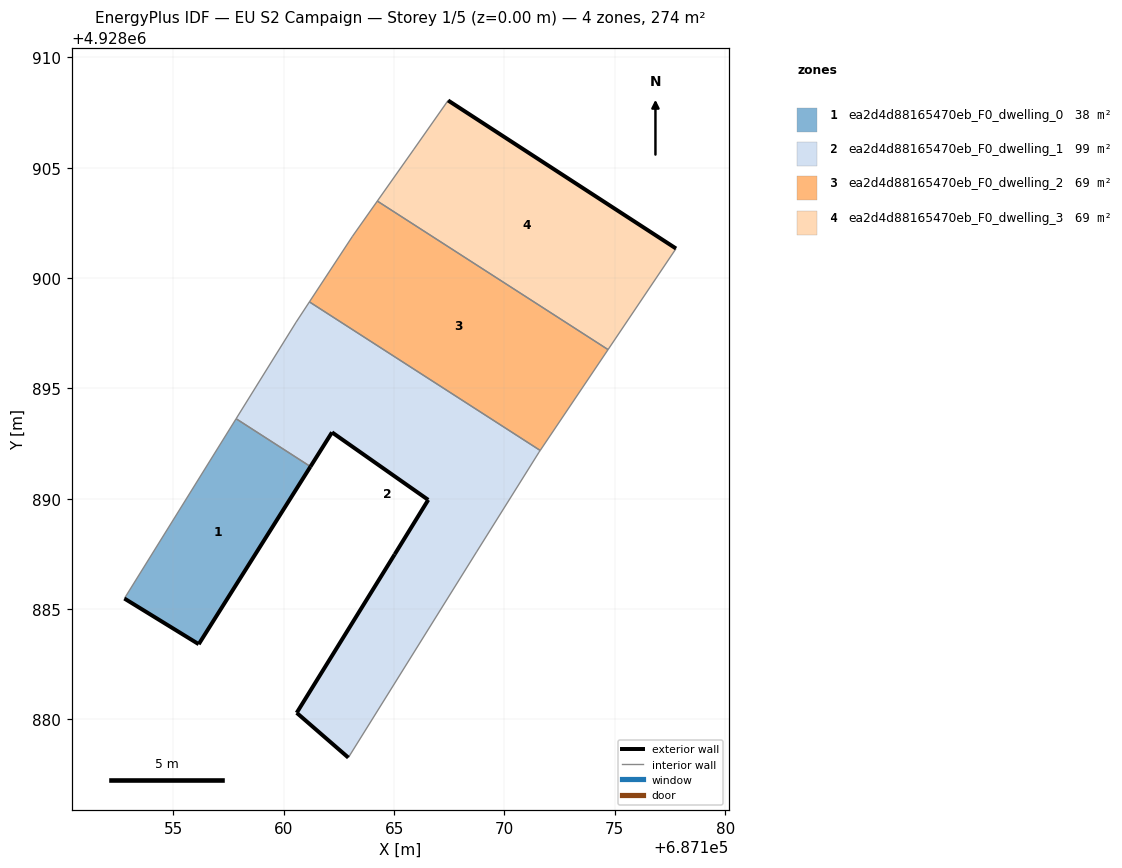
=== STOREY PLAN SPEC (per zone: floor XY polygon, exterior-wall plan segments, windows/doors) ===
zone 1: ea2d4d88165470eb_F0_dwelling_0  (38.0 m²)
  floor: (687156.14, 4928883.41) (687161.21, 4928891.46) (687157.84, 4928893.63) (687152.78, 4928885.48)
  exterior wall: (687161.21, 4928891.46) – (687156.14, 4928883.41)  [9.5 m]
  exterior wall: (687156.14, 4928883.41) – (687152.78, 4928885.48)  [4.0 m]
  interior walls: 2
zone 2: ea2d4d88165470eb_F0_dwelling_1  (99.2 m²)
  floor: (687162.92, 4928878.27) (687168.73, 4928887.59) (687171.56, 4928892.11) (687171.62, 4928892.19) (687161.16, 4928898.92) (687160.56, 4928898.00) (687157.84, 4928893.63) (687161.21, 4928891.46) (687162.18, 4928893.01) (687166.54, 4928889.95) (687165.02, 4928887.48) (687160.58, 4928880.30)
  exterior wall: (687166.54, 4928889.95) – (687162.18, 4928893.01)  [5.3 m]
  exterior wall: (687162.18, 4928893.01) – (687161.21, 4928891.46)  [1.8 m]
  exterior wall: (687162.92, 4928878.27) – (687160.58, 4928880.30)  [3.1 m]
  exterior wall: (687160.58, 4928880.30) – (687165.02, 4928887.48)  [8.4 m]
  exterior wall: (687165.02, 4928887.48) – (687166.54, 4928889.95)  [2.9 m]
  interior walls: 7
zone 3: ea2d4d88165470eb_F0_dwelling_2  (68.6 m²)
  floor: (687171.62, 4928892.19) (687174.69, 4928896.76) (687164.24, 4928903.49) (687163.11, 4928901.90) (687161.16, 4928898.92)
  interior walls: 5
zone 4: ea2d4d88165470eb_F0_dwelling_3  (68.6 m²)
  floor: (687174.69, 4928896.76) (687177.77, 4928901.34) (687167.44, 4928908.05) (687165.89, 4928905.84) (687164.24, 4928903.49)
  exterior wall: (687167.44, 4928908.05) – (687177.77, 4928901.34)  [12.3 m]
  interior walls: 4

=== DERIVED (storey summary) ===
Building: EU S2 Campaign
Storey: 1 of 5  (floor level z = 0.00 m)
Storey gross floor area: 274.4 m²
Zones on this storey: 4
  - ea2d4d88165470eb_F0_dwelling_0: floor 38.0 m²; exterior wall 13.5 m (40.4 m²); WWR 0.0%
  - ea2d4d88165470eb_F0_dwelling_1: floor 99.2 m²; exterior wall 21.6 m (64.8 m²); WWR 0.0%
  - ea2d4d88165470eb_F0_dwelling_2: floor 68.6 m²
  - ea2d4d88165470eb_F0_dwelling_3: floor 68.6 m²; exterior wall 12.3 m (37.0 m²); WWR 0.0%
Zone adjacency (shared interzone walls):
  - ea2d4d88165470eb_F0_dwelling_0 ↔ ea2d4d88165470eb_F0_dwelling_1
  - ea2d4d88165470eb_F0_dwelling_1 ↔ ea2d4d88165470eb_F0_dwelling_2
  - ea2d4d88165470eb_F0_dwelling_2 ↔ ea2d4d88165470eb_F0_dwelling_3